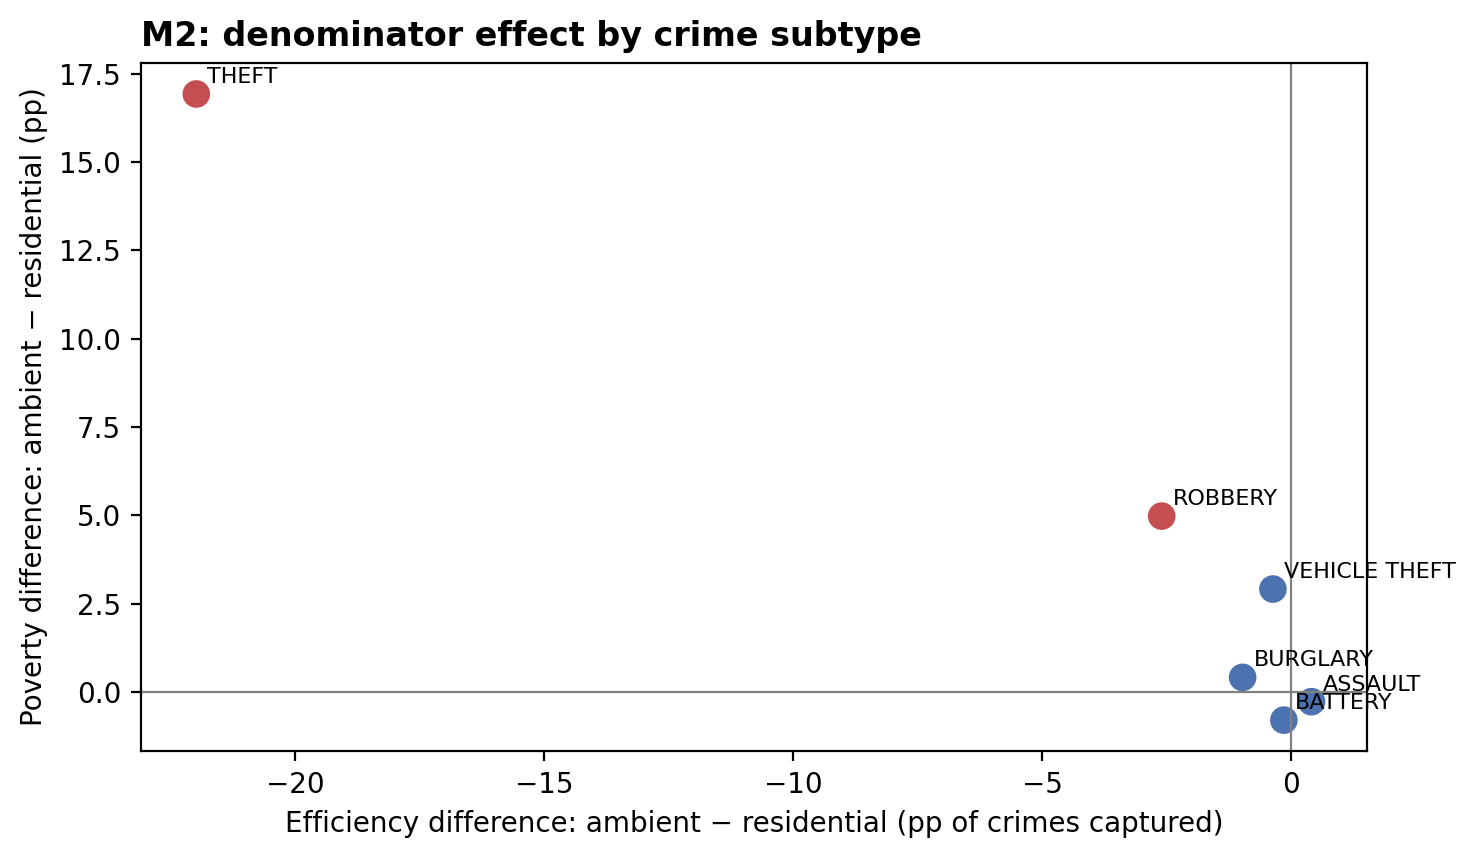

Data behind this chart, as committed beside it:
subtype, n, pov_res, pov_amb, pov_diff, eff_res, eff_amb, eff_diff, jaccard
THEFT, 459, 12.03, 28.97, 16.93, 0.3111, 0.09128, -0.2198, 0.07143
BURGLARY, 459, 27.25, 27.67, 0.4165, 0.1573, 0.1476, -0.009747, 0.25
MOTOR VEHICLE THEFT, 459, 28.93, 31.85, 2.918, 0.1897, 0.186, -0.003655, 0.2676
ROBBERY, 459, 26.1, 31.08, 4.982, 0.2198, 0.1938, -0.02599, 0.2676
ASSAULT, 459, 31.21, 30.93, -0.2716, 0.1906, 0.1946, 0.004085, 0.3636
BATTERY, 459, 33.25, 32.46, -0.7938, 0.1952, 0.1937, -0.001463, 0.3235
